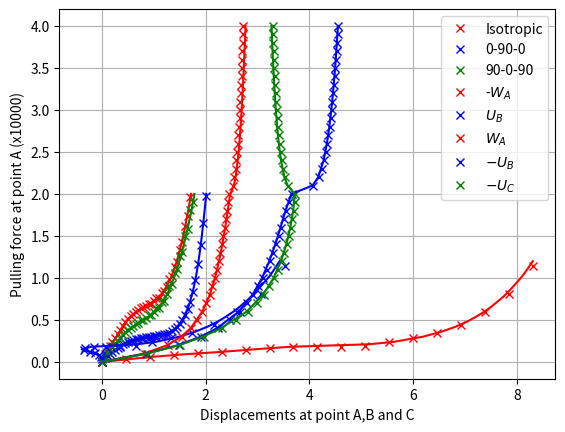

This figure's Python source:
import numpy as np

# 0-90-0 results 
defA_090=[0.  , 0.05       , 0.1        , 0.15       , 0.2        , 0.25       , 0.3        , 0.35       , 0.4       , 0.45       , 0.5        , 0.55       , 0.6        , 0.65       , 0.7       , 0.75       , 0.8        , 0.85       , 0.9        , 0.95       , 1.         , 1.05       , 1.1        , 1.15       , 1.2        , 1.25       , 1.3        , 1.35       , 1.4        , 1.45       , 1.5        , 1.55       , 1.6        , 1.65       , 1.7        , 1.75       , 1.8        , 1.85       , 1.9       , 1.95       , 2.  ]
loadA_090=[0. , 0.05156268 , 0.07967902 , 0.10071461 , 0.12192412 , 0.14535822 , 0.17022133 , 0.19368672 , 0.2131676 , 0.22772292 , 0.24279351 , 0.25768888 , 0.26644045 , 0.27620116 , 0.2888236 , 0.29681614 , 0.29495491 , 0.30156132 , 0.30984749 , 0.31393746 , 0.31916425 , 0.32850108 , 0.33986193 , 0.33230384 , 0.33255031 , 0.34322475 , 0.35905317 , 0.37957796 , 0.40533842 , 0.43766197 , 0.47840858 , 0.52995653 , 0.59547794 , 0.67930691 , 0.78724117 , 0.92651598 , 1.10513164 , 1.33024902 , 1.6049323 , 1.92959085 , 2.31693886]
loadA_090=[0.,         0.05014857, 0.07811182, 0.09954719, 0.12116963, 0.1441827,0.16758146, 0.18935421, 0.20816613, 0.22428666, 0.23841486, 0.25033372,0.26080369, 0.26928721, 0.27680554, 0.28293635, 0.28848495, 0.29288266,0.29785823, 0.30134034, 0.30706414, 0.3090894,  0.31641616, 0.3201565,0.33007803, 0.33624559, 0.34963024, 0.36862192, 0.38988249, 0.41906247,0.45706302, 0.50309753, 0.55662434, 0.62757285, 0.71887902, 0.8347014,0.98062776, 1.16299126, 1.38784775, 1.65877762, 1.97246269]


wA_090=[0.  , 0.1534 , 0.3792 , 0.55145 , 0.93433 , 1.29575 , 1.41562 , 1.49034 , 1.54634 , 1.59141 , 1.62896 , 1.66099 , 1.68884 , 1.7356 , 1.77404 , 1.8068 , 1.83544 , 1.86099 , 1.88415 , 1.90543 , 1.9252 , 1.94376 , 1.96132 , 1.97808 , 1.9942 , 2.00983]
P_090=  [0. , 0.1    , 0.2    , 0.25    , 0.3     , 0.35    , 0.4     , 0.45    , 0.5     , 0.55    , 0.6     , 0.65    , 0.7     , 0.8    , 0.9     , 1.     , 1.1     , 1.2     , 1.3     , 1.4     , 1.5    , 1.6     , 1.7     , 1.8     , 1.9    , 2.  ]

# 90-0-90 results 
loadA_909=[0.,         0.07413403, 0.12256855, 0.15675294, 0.18674426, 0.21737821,0.24998,    0.2836552,  0.31704443, 0.35058997, 0.37940368, 0.40414852,0.43304356, 0.4455034,  0.46854243, 0.49606892, 0.49790966, 0.52546476,0.55741518, 0.55609553, 0.59571211, 0.64334378, 0.64709213, 0.710608,0.72606412, 0.8029022,  0.90611911, 0.93061306, 1.05905218, 1.10096385,1.25790265, 1.31396773, 1.50059498, 1.58258536, 1.80350194, 1.901906  ]

defA_909=[0.,   0.05, 0.1,  0.15, 0.2,  0.25, 0.3,  0.35, 0.4,  0.45, 0.5,  0.55, 0.6,  0.65,0.7,  0.75, 0.8,  0.85, 0.9,  0.95, 1.,   1.05, 1.1,  1.15, 1.2,  1.25, 1.3,  1.35,1.4,  1.45, 1.5,  1.55, 1.6,  1.65, 1.7,  1.75]

wA_909 = 1.0/100*np.array([ 0,7.558,22.722,30.594,37.897,45.427,54.455,65.814,79.512,92.524,102.357,109.793,115.746,125.094,132.488,138.74,144.238,149.191,153.728,157.93,161.854,165.54,169.017,172.308,175.43,178.386])
P_909=2*np.array([0,0.05,0.1,0.125,0.15,0.175,0.20,0.225,0.25,0.275,0.3,0.325,0.35,0.40,0.45,0.5,0.55, 0.6,0.65,0.7,0.75,0.8,0.85,0.9,0.95,1])


# Isotropic results
defA_iso=[0.,   0.05, 0.1,  0.15, 0.2,  0.25, 0.3,  0.35, 0.4,  0.45, 0.5,  0.55, 0.6,  0.65,0.7,  0.75, 0.8,  0.85, 0.9,  0.95, 1.,   1.05, 1.1,  1.15, 1.2,  1.25, 1.3,  1.35,1.4,  1.45, 1.5,  1.55, 1.6,  1.65, 1.7, ]
loadA_iso=[0.,         0.09891095, 0.15616233, 0.19775986, 0.23876871, 0.28266209,0.3310772,  0.3857092,  0.4444031,  0.49582677, 0.52859345, 0.56702685,0.60880317, 0.61640872, 0.62762825, 0.65366841, 0.68777208, 0.71727038,0.69522846, 0.7145951,  0.7504739,  0.79979837, 0.86224607, 0.82690568,0.86763324, 0.93599015, 1.02858386, 1.13916713, 1.14662105, 1.26573354,1.42434978, 1.61636361, 1.57085568, 1.76224383, 1.99248574]
loadA_iso=[0.,         0.09576703, 0.1525019,  0.19434291, 0.23533482, 0.27978465,0.32781075, 0.37803567, 0.42805735, 0.47317266, 0.51225886, 0.54362742,0.57042635, 0.59741979, 0.6133441,  0.63739274, 0.64927396, 0.66516512,0.69047337, 0.69461489, 0.72293375, 0.75539615, 0.76666408, 0.81659542,0.84362764, 0.8972064,  0.98238088, 1.0198311,  1.13202294, 1.19282043,1.33537909, 1.43211031, 1.61449981, 1.73478788, 1.96706282]

wa_iso=[0.,      0.05421, 0.161,   0.22195, 0.27657, 0.327,   0.37582, 0.42633, 0.48537,0.56355, 0.6641,  0.7981,  0.94669, 1.13704, 1.24751, 1.32653, 1.3892,  1.44185,1.4877,  1.52863, 1.56584, 1.60015, 1.63211, 1.662,   1.68973, 1.71505]

P_iso =  [0.,   0.1,  0.2,  0.25, 0.3,  0.35, 0.4,  0.45, 0.5,  0.55, 0.6,  0.65, 0.7, 0.8,0.9,  1.,   1.1,  1.2,  1.3,  1.4,  1.5,  1.6,  1.7,  1.8,  1.9,  2.  ]


import matplotlib.pyplot as plt
# isotropic
plt.plot(defA_iso, loadA_iso, 'xr', mfc='none',label="Isotropic")
plt.plot(wa_iso, P_iso, '-r')

# 0-90-0
plt.plot(defA_090, loadA_090, 'xb', mfc='none',label="0-90-0")
plt.plot(wA_090, P_090, '-b')

# 90-0-90
plt.plot(defA_909, loadA_909, 'xg', mfc='none',label="90-0-90")
plt.plot(wA_909, P_909, '-g')


plt.xlabel('Downward deflection at point A (x100)')
plt.ylabel('Load at point A (x1000)')
plt.legend()
plt.grid()
plt.show()


# GNL Pinched Cyilinder

P=np.array([0,0.05,0.075,0.1,0.125,0.15,0.175,0.2,0.25,0.3,0.35,0.4,0.45,0.5,0.55,0.6,0.65,0.7,0.75,0.8,0.85,0.9,0.95,1])
wA=1/10*np.array([0,9.561,15.648,23.164,29.375,36.208,51.499,56.373,61.877,65.498,68.229,70.424,72.204,73.79,75.139,76.331,77.472,78.451,79.339,80.218,81.045,81.766,82.435,83.102])
uB=1/10*np.array([0,-0.233,-0.922,-2.391,-3.872,-2.154,6.792,10.448,14.905,17.979,20.365,22.321,23.916,25.381,26.631,27.735,28.843,29.772,30.604,31.471,32.299,32.989,33.619,34.272])


P_model = [0.         ,0.03298808 ,0.0581637  ,0.08192049 ,0.1002721  ,0.11816374
 ,0.13939639 ,0.16273153 ,0.1751334  ,0.17694291 ,0.17877243 ,0.19186039
 ,0.23843544 ,0.28191085 ,0.34497129 ,0.44329075 ,0.5903244  ,0.81064958
 ,1.142833  ]
wA_model=  [0.      ,0.46166 ,0.92332 ,1.38498 ,1.84664 ,2.3083  ,2.76996 ,3.23162 ,3.69328
 ,4.15494 ,4.6166  ,5.07826 ,5.53992 ,6.00158 ,6.46324 ,6.9249  ,7.38656 ,7.84822
 ,8.30988]
uB_model=  [ 0.00000000e+00 ,-2.14521223e-03 ,-2.09898250e-02 ,-6.64810934e-02
 ,-1.39136601e-01 ,-2.33014633e-01 ,-3.42024430e-01 ,-3.33796696e-01
 ,-1.63488339e-01  ,7.39685477e-02  ,3.54111574e-01  ,6.64318006e-01
  ,9.68971724e-01  ,1.33317645e+00  ,1.73274716e+00  ,2.15482131e+00
  ,2.59736614e+00  ,3.05854348e+00  ,3.53068399e+00]




plt.plot(wA_model, P_model, 'xr', mfc='none',label="-$W_A$")
plt.plot(wA, 1.2*P, '-r')

plt.plot(uB_model, P_model, 'xb', mfc='none',label="$U_B$")
plt.plot(uB, 1.2*P, '-b')



plt.xlabel('Displacements at point A and B (x10)')
plt.ylabel('Pinching force (x10000)')
plt.legend()
plt.grid()
plt.show()


# Pulled cylinder

wA_model = [0.,         0.82765436, 1.26840208, 1.53451014, 1.71256489, 1.84077787,1.93796479, 2.01464065, 2.07725715, 2.12989341, 2.17518661, 2.21490361,2.25027666, 2.28219944, 2.31134555, 2.33824477, 2.36333788, 2.38702601,2.40973804, 2.43208781, 2.4555481,  2.52263819, 2.55473999, 2.57637753,2.59359812, 2.60815616, 2.62088382, 2.63225676, 2.64257633, 2.65204736,2.66081668, 2.66899405, 2.6766643,  2.68389475, 2.69073995, 2.69724486,2.70344701, 2.7093781,  2.71506515, 2.72053136, 2.72579682]

uB_model =  [0.,         0.87689157, 1.48761646, 1.91820395, 2.23379277, 2.47229041,2.65617526, 2.80104465, 2.91851022, 3.01664166, 3.10079974, 3.17458214,3.24049231, 3.30035365, 3.35556687, 3.40728456, 3.45655561, 3.50449855,3.55263866, 3.60395793, 3.66873448, 4.06836988, 4.17605118, 4.23576908,4.27898514, 4.31336592, 4.34215929, 4.36707364, 4.38912341, 4.40896173,4.42703505, 4.44366311, 4.45908364, 4.47347876, 4.48699153, 4.49973656,4.51180728, 4.52328086, 4.53422186, 4.54468481, 4.55471621]

uC_model =  [0.,         0.8850065,  1.51051523, 1.96403441, 2.31105696, 2.58669259,2.80667493, 2.98066232, 3.11875904, 3.23011515, 3.32159539, 3.39800384,3.46267571, 3.51795481, 3.56551003, 3.60653205, 3.64184606, 3.67195385,3.6969781,  3.71634213, 3.72701941, 3.59410434, 3.53365628, 3.49713465,3.46973915, 3.44755637, 3.42881881, 3.41254654, 3.3981343,  3.38518127,3.37340773, 3.36260996, 3.35263416, 3.34336063, 3.33469379, 3.32655574,3.31888183, 3.31161771, 3.30471715, 3.29814042, 3.29185315]

# % refenrece solution from Sze et al, 2004
# % Popular benchmark problems for geometric nonlinear analysis of shells
Pz = 40000.0/10000

P_model=np.arange(0,Pz+Pz/40,Pz/40)


P = Pz * np.array([0, 0.025 , 0.05  , 0.075 , 0.1   , 0.15  , 0.20  , 0.25  , 0.30  , 0.35  , 0.40  , 0.45  , 0.5   , 0.525 , 0.55  , 0.6   , 0.65  , 0.7   , 0.75  , 0.8   , 0.85  , 0.9   , 0.95  , 1])
wA =     np.array([0, 0.819      , 1.26  , 1.527 , 1.707 , 1.936 , 2.079 , 2.180 , 2.257 , 2.321 , 2.376 , 2.425 , 2.473 , 2.543 , 2.577 , 2.618 , 2.648 , 2.672 , 2.692 , 2.710 , 2.726 , 2.741 , 2.755 , 2.768])
uB =     np.array([0, 0.864      , 1.471 , 1.901 , 2.217 , 2.641 , 2.904 , 3.087 , 3.227 , 3.342 , 3.443 , 3.539 , 3.653 , 4.061 , 4.171 , 4.274 , 4.338 , 4.385 , 4.423 , 4.455 , 4.483 , 4.508 , 4.53  , 4.551])
uC =     np.array([0, 0.872      , 1.493 , 1.946 , 2.293 , 2.792 , 3.106 , 3.310 , 3.452 , 3.556 , 3.632 , 3.688 , 3.718 , 3.580 , 3.518 , 3.452 , 3.410 , 3.378 , 3.353 , 3.332 , 3.313 , 3.297 , 3.283 , 3.269])


plt.plot(wA_model, np.array(P_model), 'xr', mfc='none',label = '$W_A$')
plt.plot(uB_model, np.array(P_model), 'xb', mfc='none',label = '$-U_B$')
plt.plot(uC_model, np.array(P_model), 'xg', mfc='none',label = '$-U_C$')


plt.plot(wA, P, '-r')
plt.plot(uB, P, '-b')
plt.plot(uC, P, '-g')

plt.xlabel('Displacements at point A,B and C')
plt.ylabel('Pulling force at point A (x10000)')

plt.legend()
plt.grid()

plt.show()
